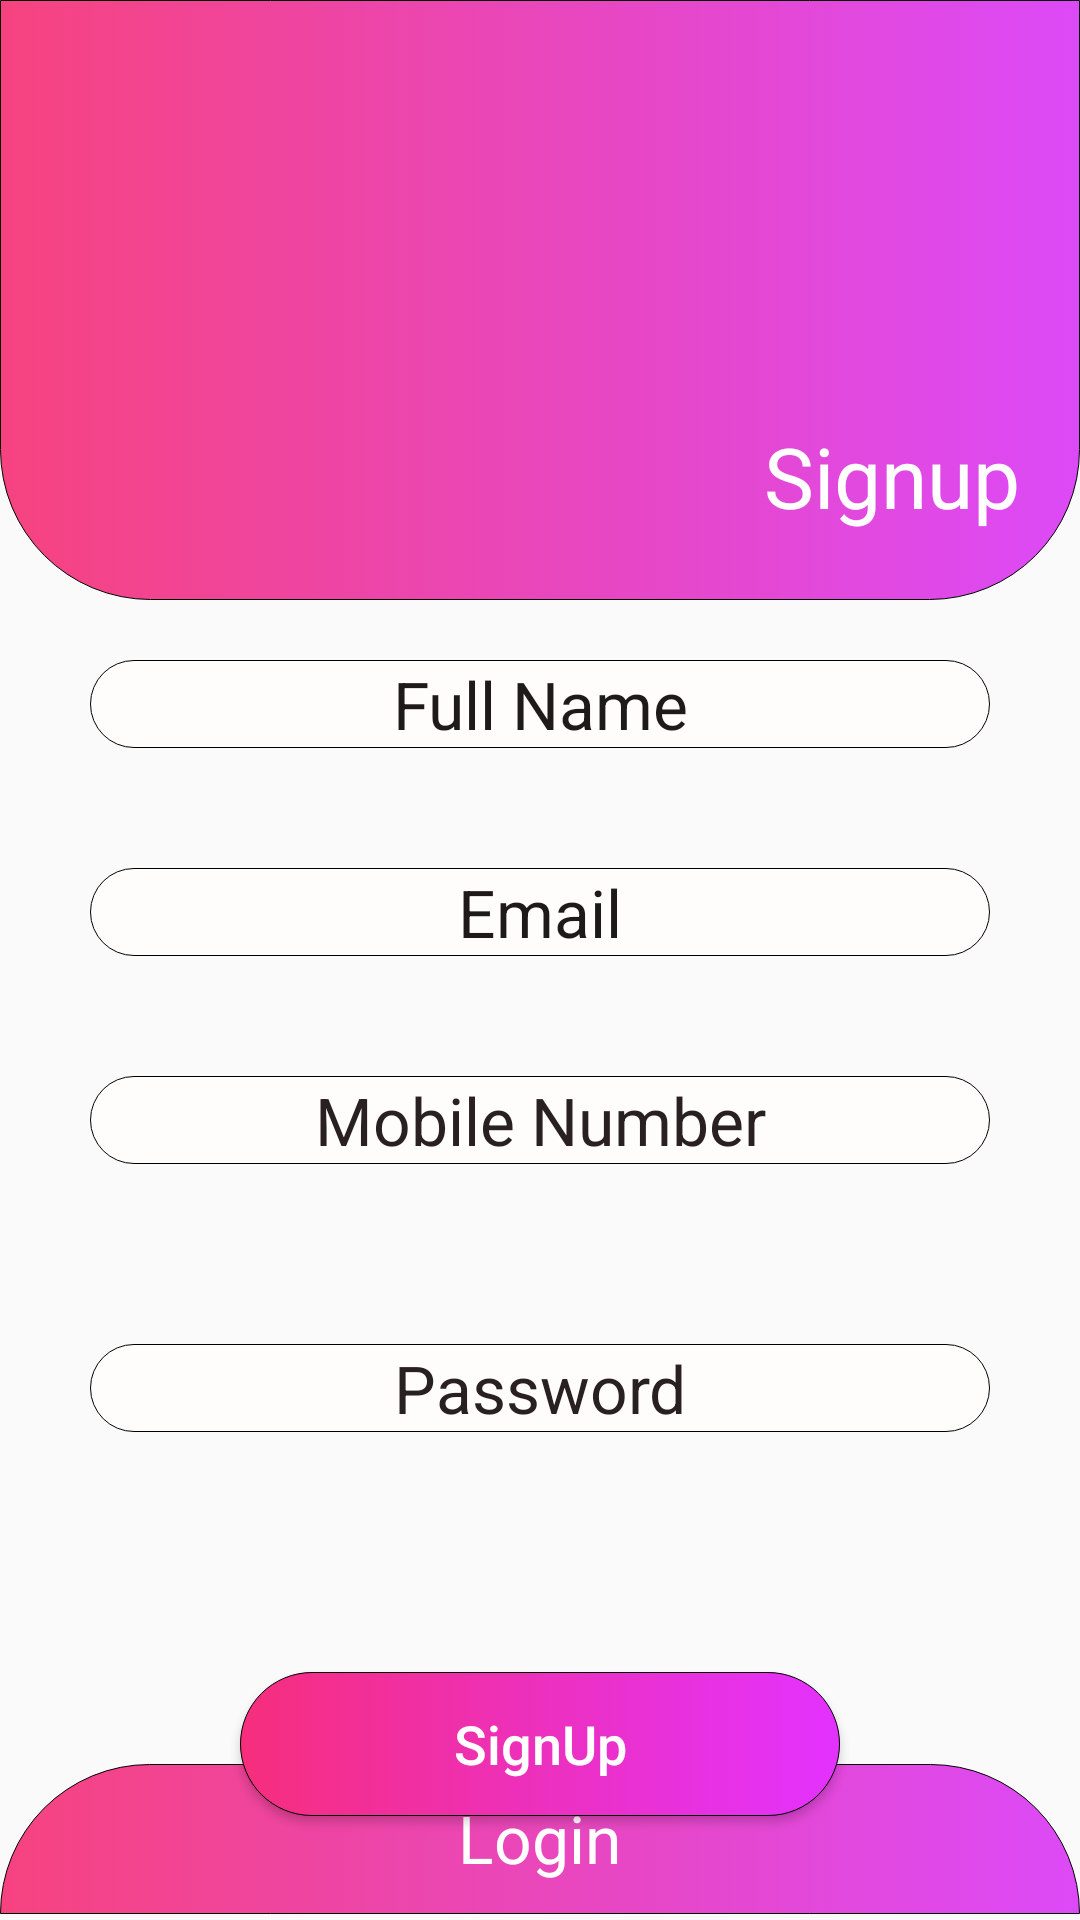

Write the Android layout XML for this screen, with the resource values it uses.
<!-- AndroidManifest.xml: application theme AppTheme -->
<!-- res/layout/activity_register.xml -->
<?xml version="1.0" encoding="utf-8"?>
<RelativeLayout xmlns:android="http://schemas.android.com/apk/res/android"
    xmlns:app="http://schemas.android.com/apk/res-auto"
    xmlns:tools="http://schemas.android.com/tools"
    android:layout_width="match_parent"
    android:layout_height="match_parent"
    tools:context=".Register">




    <RelativeLayout
        android:layout_width="match_parent"
        android:layout_alignParentTop="true"
        android:background="@drawable/layout1_design"
        android:layout_height="200dp">

        <TextView
            android:layout_width="wrap_content"
            android:text="Signup"
            android:layout_marginTop="140dp"
            android:layout_alignParentEnd="true"
            android:textSize="28dp"
            android:layout_marginRight="20dp"
            android:textColor="#FFFFFF"
            android:layout_height="wrap_content">

        </TextView>


    </RelativeLayout>


    <RelativeLayout
        android:layout_width="match_parent"
        android:layout_height="50dp"
        android:layout_alignParentStart="true"
        android:layout_alignParentBottom="true"
        android:layout_marginBottom="2dp"
        android:background="@drawable/layout2_design">

        <TextView
            android:layout_width="wrap_content"
            android:layout_height="wrap_content"
            android:layout_centerHorizontal="true"
            android:layout_marginTop="10dp"
            android:text="Login"
            android:onClick="Login"
            android:textColor="#FFFFFF"
            android:textSize="22dp"></TextView>


    </RelativeLayout>

    <EditText
        android:layout_width="300dp"
        android:hint="Full Name"
        android:id="@+id/rname"
        android:background="@drawable/editx_design"
        android:gravity="center"
        android:inputType="textEmailAddress"
        android:textColorHint="#1F1A1A"
        android:textSize="22dp"
        android:textColor="#292020"
        android:layout_centerHorizontal="true"
        android:layout_marginTop="220dp"
        android:layout_height="wrap_content"></EditText>

    <EditText
        android:layout_width="300dp"
        android:textSize="22dp"
        android:gravity="center"
        android:id="@+id/rmobile"
        android:inputType="number"
        android:hint="Mobile Number"
        android:textColorHint="#292020"
        android:background="@drawable/editx_design"
        android:textColor="#292020"
        android:layout_marginTop="40dp"
        android:layout_centerHorizontal="true"
        android:layout_below="@id/remail1"
        android:layout_height="wrap_content"></EditText>

    <EditText
        android:layout_width="300dp"
        android:id="@+id/remail1"
        android:hint="Email"
        android:background="@drawable/editx_design"
        android:gravity="center"
        android:inputType="textEmailAddress"
        android:textColorHint="#1F1A1A"
        android:textSize="22dp"
        android:layout_marginTop="40dp"
        android:layout_below="@id/rname"
        android:textColor="#292020"
        android:layout_centerHorizontal="true"
        android:layout_height="wrap_content"></EditText>
    <EditText
        android:layout_width="300dp"
        android:id="@+id/rpassword1"
        android:hint="Password"
        android:inputType="textPassword"
        android:textSize="22dp"
        android:gravity="center"
        android:layout_below="@id/rmobile"
        android:textColorHint="#292020"
        android:background="@drawable/editx_design"
        android:textColor="#292020"
        android:layout_marginTop="60dp"
        android:layout_centerHorizontal="true"
        android:layout_height="wrap_content"></EditText>



    <Button
        android:layout_width="200dp"
        android:layout_height="wrap_content"
        android:layout_below="@id/rpassword1"
        android:layout_centerHorizontal="true"
        android:layout_marginTop="80dp"
        android:background="@drawable/button_design"
        android:text="SignUp"
        android:onClick="Register"
        android:textAllCaps="false"
        android:textColor="#FFFFFF"
        android:textSize="18dp"></Button>

</RelativeLayout>
<!-- resources referenced by this layout -->
<resources>
  <!-- drawable button_design (drawable) -->
  <?xml version="1.0" encoding="utf-8"?>
  <selector xmlns:android="http://schemas.android.com/apk/res/android">
  
      <item>
          <shape android:shape="rectangle">
              <stroke android:width="0.1dp"></stroke>
              <corners android:radius="80dp"></corners>
              <gradient android:startColor="#F62E7C" android:endColor="#E332FF"></gradient>
          </shape>
  
  
      </item>
  
  </selector>
  <!-- drawable editx_design (drawable) -->
  <?xml version="1.0" encoding="utf-8"?>
  <selector xmlns:android="http://schemas.android.com/apk/res/android">
  
      <item>
          <shape android:shape="rectangle">
  
              <stroke android:width="0.1dp"></stroke>
              <corners android:radius="16dp"></corners>
              <solid android:color="#FFFCFC"></solid>
          </shape>
  
  
      </item>
  
  
  </selector>
  <!-- drawable layout1_design (drawable) -->
  <?xml version="1.0" encoding="utf-8"?>
  <selector xmlns:android="http://schemas.android.com/apk/res/android">
      <item>
          <shape android:shape="rectangle">
  
              <stroke android:width="0.1dp"></stroke>
              <corners android:bottomLeftRadius="50dp" android:bottomRightRadius="50dp"></corners>
              <gradient android:startColor="#F6437F" android:endColor="#DC4AF7"></gradient>
  
  
          </shape>
  
  
      </item>
  
  </selector>
  <!-- drawable layout2_design (drawable) -->
  <?xml version="1.0" encoding="utf-8"?>
  <selector xmlns:android="http://schemas.android.com/apk/res/android">
      <item>
          <shape android:shape="rectangle">
  
              <stroke android:width="0.1dp"></stroke>
              <corners android:topLeftRadius="50dp" android:topRightRadius="50dp"></corners>
              <gradient android:startColor="#F6437F" android:endColor="#DC4AF7"></gradient>
  
  
          </shape>
  
  
      </item>
  
  </selector>
  <style name="AppTheme" parent="Theme.AppCompat.Light.DarkActionBar">
          
          <item name="colorPrimary">@color/colorPrimary</item>
          <item name="colorPrimaryDark">#FF85B0</item>
          <item name="colorAccent">@color/colorAccent</item>
      </style>
  <!-- not gathered from this repository: default colours our renderer supplied (Android Studio template values) -->
  <color name="colorPrimary">#FF6200EE</color>
  <color name="colorAccent">#FF03DAC5</color>
</resources>
